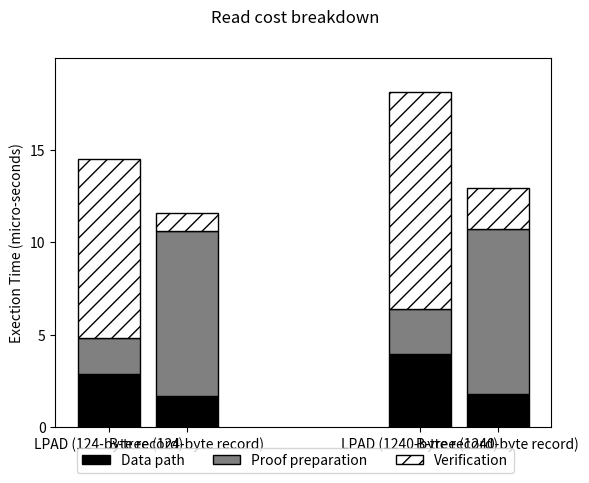

Recreate this plot in Python.
#!/usr/bin/env python2
import numpy as np
import matplotlib.pyplot as plt
c_1 = np.array([[2.874, 3.936],
                    [1.926,2.464],
                    [9.736,11.750]]);
c_1_colors = ['black', 'grey', 'white']
c_1_hatches = ['', '', '//']
c_1_labels = ['Data path', 'Proof preparation', 'Verification']
c_2 = np.array([[1.700,1.810],
                    [8.900,8.906],
                    [1.000,2.200]]);
#c_2_colors = ['skyblue', 'brown', 'y', 'blue']
#c_2_labels = ['PAL Code', 'Bash', 'App', 'Kernel']
ind = np.arange(2)    
width = 0.2    
f,ax = plt.subplots()
#f.subplots_adjust(bottom=0.2) #make room for the legend
plt.yticks(np.arange(0,18,5))
plt.xticks([0,0.25,1,1.25], ('LPAD (124-byte record)', 'B-tree (124-byte record)','LPAD (1240-byte record)','B-tree (1240-byte record)'))
plt.suptitle('Read cost breakdown')
p = [] # list of bar properties
def create_subplot(matrix, matrix2, colors, hatches,axis, title):
	bar_renderers = []
	ind = np.arange(matrix.shape[1])
	bottoms = np.cumsum(np.vstack((np.zeros(matrix.shape[1]), matrix)), axis=0)[:-1]
	for i, row in enumerate(matrix):
		r = axis.bar(ind, row, width=0.2, color=colors[i], hatch=hatches[i],edgecolor='black',bottom=bottoms[i])
		bar_renderers.append(r)
	bottoms = np.cumsum(np.vstack((np.zeros(matrix2.shape[1]), matrix2)), axis=0)[:-1]
	for i, row in enumerate(matrix2):
		r1 = axis.bar(ind+0.25, row, width=0.2, color=colors[i], hatch=hatches[i],edgecolor='black',bottom=bottoms[i])
		bar_renderers.append(r1)
	return bar_renderers
        
p.extend(create_subplot(c_1,c_2,c_1_colors, c_1_hatches,ax, '1'))
##p.extend(create_subplot(c_2,c_2_colors, ax[1], '2'))
ax.set_ylabel('Exection Time (micro-seconds)') # add left y label
ax.set_ybound(0, 20) # add buffer at the top of the bars
f.legend(((x[0] for x in p)), # bar properties
(c_1_labels), 
bbox_to_anchor=(0.5, 0), 
loc='lower center',
ncol=3)
#plt.show()
plt.savefig("read_breakdown_recordsize.ps");
